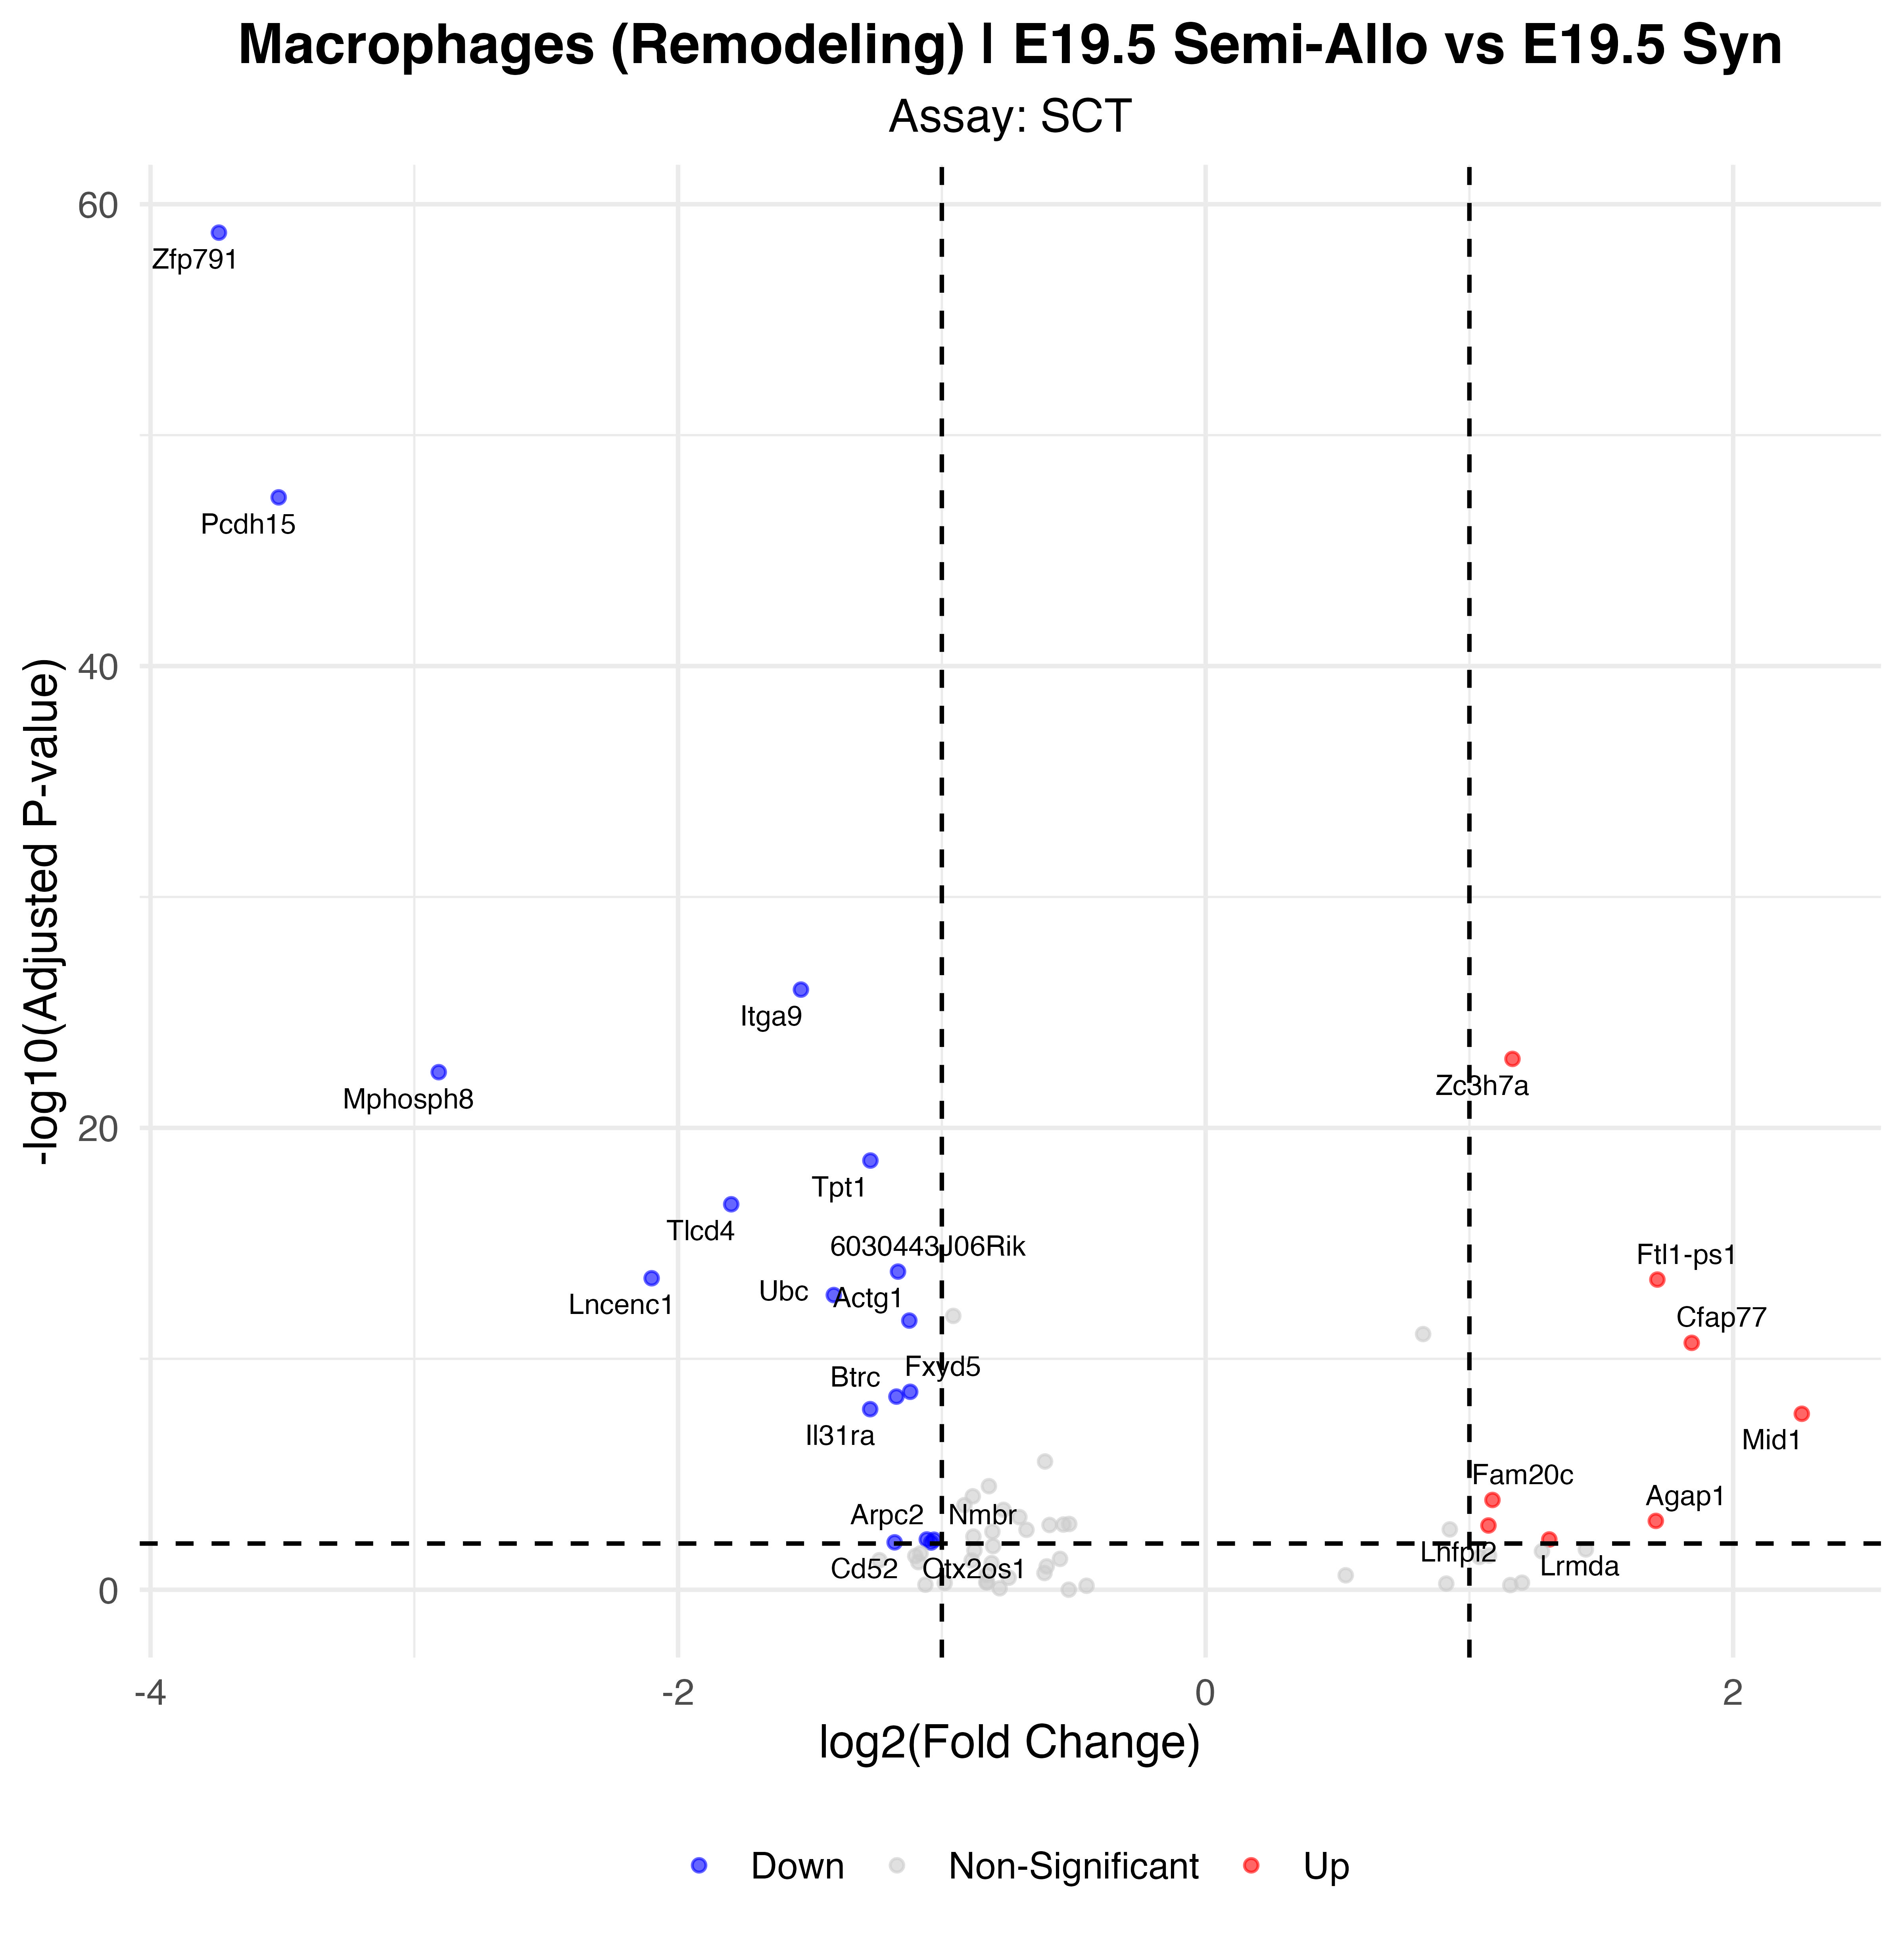

Values plotted in this chart, from the file beside it:
p_val, avg_log2FC, pct.1, pct.2, p_val_adj, gene, p_val_adj_plot, Significance
9.66786205729336e-64, -3.741, 0.299, 0.951, 1.69883672070759e-59, Zfp791, 1.69883672070759e-59, Down
2.81417150293092e-52, -3.514, 0.089, 0.777, 4.94506216495021e-48, Pcdh15, 4.94506216495021e-48, Down
5.83942733778535e-31, -1.534, 0.945, 0.962, 1.02610417179564e-26, Itga9, 1.02610417179564e-26, Down
5.85688730697426e-28, 1.163, 1, 1, 1.02917223758152e-23, Zc3h7a, 1.02917223758152e-23, Up
2.1993629052155e-27, -2.907, 0.081, 0.533, 3.86472049704467e-23, Mphosph8, 3.86472049704467e-23, Down
1.47658729334391e-23, -1.271, 0.723, 0.908, 2.59465919186392e-19, Tpt1, 2.59465919186392e-19, Down
1.15632517770786e-21, -1.799, 0.255, 0.69, 2.03189460226824e-17, Tlcd4, 2.03189460226824e-17, Down
9.53060199453693e-19, -1.166, 0.528, 0.832, 1.67471738248003e-14, 6030443J06Rik, 1.67471738248003e-14, Down
1.84603096955554e-18, -2.1, 0.148, 0.516, 3.24384561970299e-14, Lncenc1, 3.24384561970299e-14, Down
2.11105192757626e-18, 1.713, 0.782, 0.527, 3.70954044713701e-14, Ftl1-ps1, 3.70954044713701e-14, Up
9.86495085622419e-18, -1.41, 0.546, 0.788, 1.73346916445572e-13, Ubc, 1.73346916445572e-13, Down
1.26068216922679e-16, -1.123, 0.749, 0.918, 2.21527070776532e-12, Actg1, 2.21527070776532e-12, Down
1.1600890341756e-15, 1.843, 0.613, 0.266, 2.03850845085337e-11, Cfap77, 2.03850845085337e-11, Up
1.52811492629679e-13, -1.12, 0.528, 0.777, 2.68520354848872e-09, Fxyd5, 2.68520354848872e-09, Down
2.46551159075224e-13, -1.172, 0.45, 0.734, 4.33239696726984e-09, Btrc, 4.33239696726984e-09, Down
8.63532126500417e-13, -1.272, 0.502, 0.755, 1.51739865268653e-08, Il31ra, 1.51739865268653e-08, Down
1.36812928068647e-12, 2.26, 0.506, 0.196, 2.40407677202227e-08, Mid1, 2.40407677202227e-08, Up
7.39120614804347e-09, 1.087, 0.528, 0.261, 0.0001299, Fam20c, 0.0001299, Up
5.95955464350202e-08, 1.707, 0.336, 0.114, 0.001047, Agap1, 0.001047, Up
9.40820648417355e-08, 1.072, 0.52, 0.272, 0.001653, Lhfpl2, 0.001653, Up
3.78654112229711e-07, 1.303, 0.52, 0.31, 0.006654, Lrmda, 0.006654, Up
3.79289021026079e-07, -1.057, 0.225, 0.446, 0.006665, Arpc2, 0.006665, Down
3.89506579583969e-07, -1.03, 0.424, 0.62, 0.006844, Nmbr, 0.006844, Down
5.05556555706942e-07, -1.179, 0.229, 0.44, 0.008884, Cd52, 0.008884, Down
5.12762756225007e-07, -1.04, 0.196, 0.413, 0.00901, Otx2os1, 0.00901, Down
